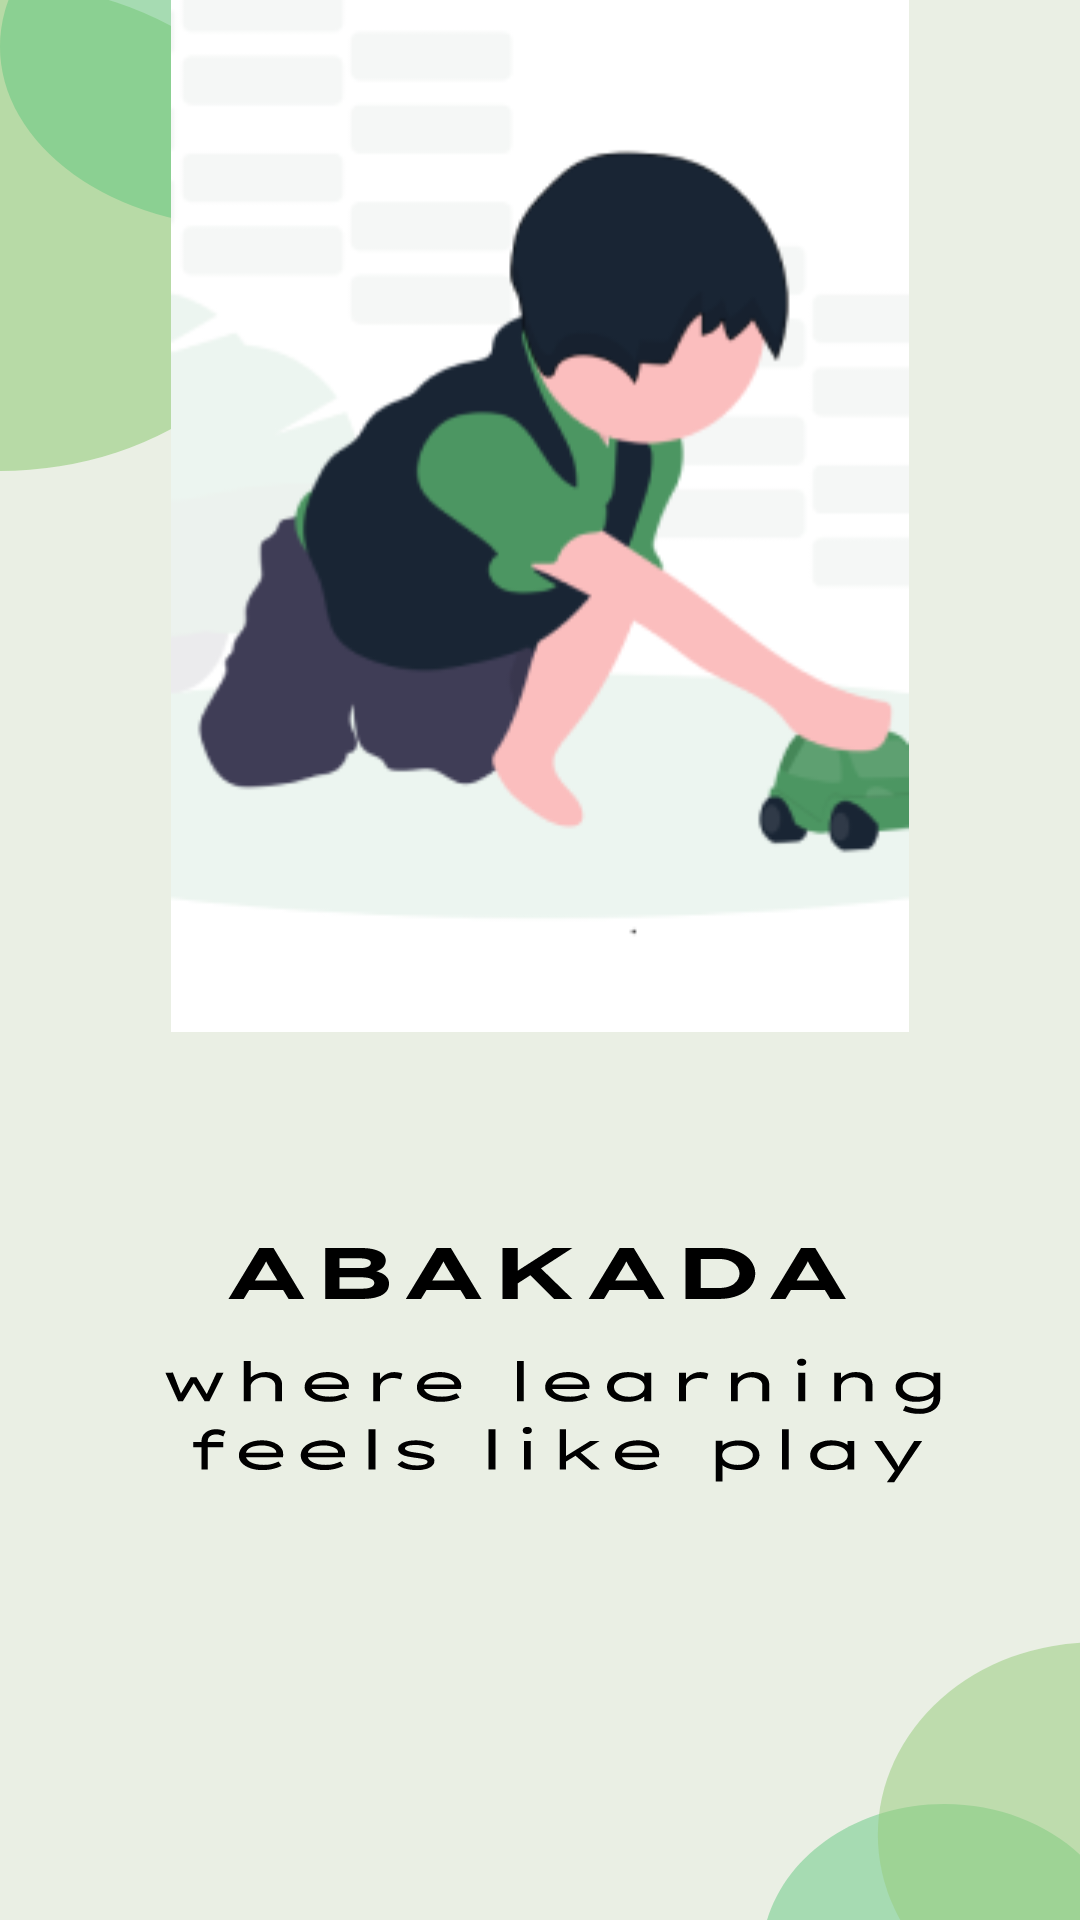

Here is an Android app screen rendered from its layout file. Give the layout XML and the strings, colors and styles it references.
<!-- AndroidManifest.xml: application theme Theme.ABAKADA -->
<!-- res/layout/activity_main.xml -->
<?xml version="1.0" encoding="utf-8"?>
<androidx.constraintlayout.widget.ConstraintLayout xmlns:android="http://schemas.android.com/apk/res/android"
    xmlns:app="http://schemas.android.com/apk/res-auto"
    xmlns:tools="http://schemas.android.com/tools"
    android:id="@+id/rootLayout"

    android:layout_width="match_parent"
    android:layout_height="match_parent"
    android:background="@drawable/backgroundthree">

    <ImageView
        android:layout_width="wrap_content"
        android:layout_height="wrap_content"
        android:layout_marginBottom="296dp"
        android:src="@drawable/toycarbg"
        app:layout_constraintBottom_toBottomOf="parent"
        app:layout_constraintEnd_toEndOf="parent"
        app:layout_constraintStart_toStartOf="parent">

    </ImageView>


    


    
    
    
    
    
    
    
    

    
    
    
    
    
    
    
    

    
    
    
    
    
    

    
    
    
    
    
    
    
    

    
    
    
    
    
    
    
    
</androidx.constraintlayout.widget.ConstraintLayout>
<!-- resources referenced by this layout -->
<resources>
  <!-- drawable backgroundthree: vector/xml drawable (drawable, 23692 chars, omitted) -->
  <!-- drawable lets_start: png bitmap (drawable, 1226 bytes) -->
  <!-- drawable sun: png bitmap (drawable, 9468 bytes) -->
  <!-- drawable toycarbg: png bitmap (drawable, 19740 bytes) -->
  <!-- drawable tree: png bitmap (drawable, 174368 bytes) -->
  <!-- drawable welcome: png bitmap (drawable, 3418 bytes) -->
  <style name="Theme.ABAKADA" parent="Base.Theme.ABAKADA" />
  <style name="Base.Theme.ABAKADA" parent="Theme.Material3.DayNight.NoActionBar">
          
          
      </style>
</resources>
